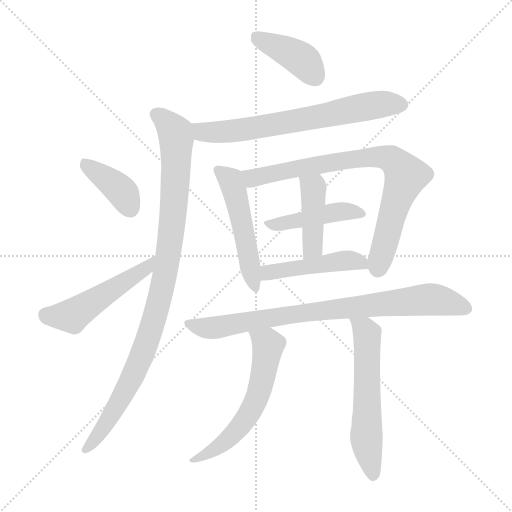
t = 0.00 s
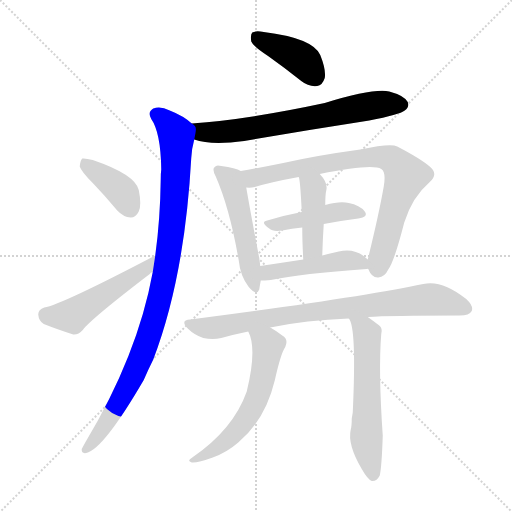
t = 1.95 s
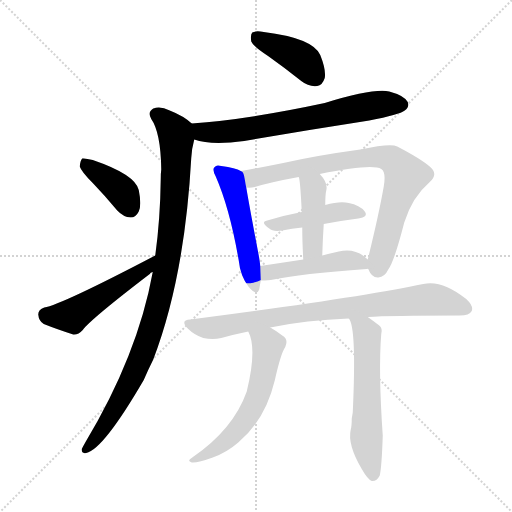
t = 3.90 s
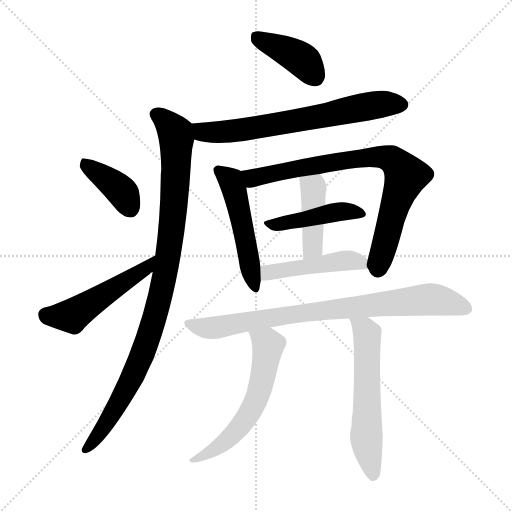
t = 5.85 s
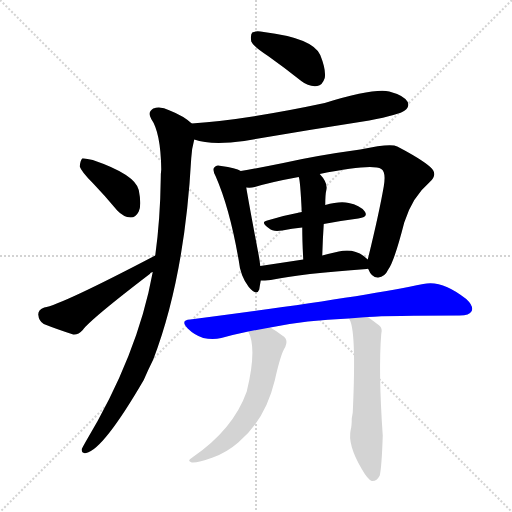
t = 7.79 s
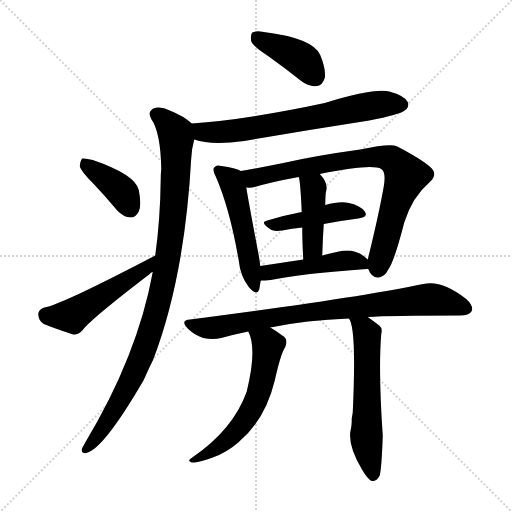
t = 9.74 s

The animated SVG that drew these frames (rendered in a browser with its animation timeline set to each time). Animation: 13 CSS @keyframes rules; one cycle of 9.74 s.

<svg version="1.1" viewBox="0 0 1024 1024" xmlns="http://www.w3.org/2000/svg">
  <g stroke="lightgray" stroke-dasharray="1,1" stroke-width="1" transform="scale(4, 4)">
    <line x1="0" y1="0" x2="256" y2="256"></line>
    <line x1="256" y1="0" x2="0" y2="256"></line>
    <line x1="128" y1="0" x2="128" y2="256"></line>
    <line x1="0" y1="128" x2="256" y2="128"></line>
  </g>
<g transform="scale(1, -1) translate(0, -900)">
   <style type="text/css">
    @keyframes keyframes0 {
      from {
       stroke: blue;
       stroke-dashoffset: 404;
       stroke-width: 128;
       }
       57% {
       animation-timing-function: step-end;
       stroke: blue;
       stroke-dashoffset: 0;
       stroke-width: 128;
       }
       to {
       stroke: black;
       stroke-width: 1024;
       }
       }
       #make-me-a-hanzi-animation-0 {
         animation: keyframes0 0.578776s both;
         animation-delay: 0.000000s;
         animation-timing-function: linear;
       }
    @keyframes keyframes1 {
      from {
       stroke: blue;
       stroke-dashoffset: 678;
       stroke-width: 128;
       }
       69% {
       animation-timing-function: step-end;
       stroke: blue;
       stroke-dashoffset: 0;
       stroke-width: 128;
       }
       to {
       stroke: black;
       stroke-width: 1024;
       }
       }
       #make-me-a-hanzi-animation-1 {
         animation: keyframes1 0.801758s both;
         animation-delay: 0.578776s;
         animation-timing-function: linear;
       }
    @keyframes keyframes2 {
      from {
       stroke: blue;
       stroke-dashoffset: 980;
       stroke-width: 128;
       }
       76% {
       animation-timing-function: step-end;
       stroke: blue;
       stroke-dashoffset: 0;
       stroke-width: 128;
       }
       to {
       stroke: black;
       stroke-width: 1024;
       }
       }
       #make-me-a-hanzi-animation-2 {
         animation: keyframes2 1.047526s both;
         animation-delay: 1.380534s;
         animation-timing-function: linear;
       }
    @keyframes keyframes3 {
      from {
       stroke: blue;
       stroke-dashoffset: 390;
       stroke-width: 128;
       }
       56% {
       animation-timing-function: step-end;
       stroke: blue;
       stroke-dashoffset: 0;
       stroke-width: 128;
       }
       to {
       stroke: black;
       stroke-width: 1024;
       }
       }
       #make-me-a-hanzi-animation-3 {
         animation: keyframes3 0.567383s both;
         animation-delay: 2.428060s;
         animation-timing-function: linear;
       }
    @keyframes keyframes4 {
      from {
       stroke: blue;
       stroke-dashoffset: 497;
       stroke-width: 128;
       }
       62% {
       animation-timing-function: step-end;
       stroke: blue;
       stroke-dashoffset: 0;
       stroke-width: 128;
       }
       to {
       stroke: black;
       stroke-width: 1024;
       }
       }
       #make-me-a-hanzi-animation-4 {
         animation: keyframes4 0.654460s both;
         animation-delay: 2.995443s;
         animation-timing-function: linear;
       }
    @keyframes keyframes5 {
      from {
       stroke: blue;
       stroke-dashoffset: 506;
       stroke-width: 128;
       }
       62% {
       animation-timing-function: step-end;
       stroke: blue;
       stroke-dashoffset: 0;
       stroke-width: 128;
       }
       to {
       stroke: black;
       stroke-width: 1024;
       }
       }
       #make-me-a-hanzi-animation-5 {
         animation: keyframes5 0.661784s both;
         animation-delay: 3.649902s;
         animation-timing-function: linear;
       }
    @keyframes keyframes6 {
      from {
       stroke: blue;
       stroke-dashoffset: 794;
       stroke-width: 128;
       }
       72% {
       animation-timing-function: step-end;
       stroke: blue;
       stroke-dashoffset: 0;
       stroke-width: 128;
       }
       to {
       stroke: black;
       stroke-width: 1024;
       }
       }
       #make-me-a-hanzi-animation-6 {
         animation: keyframes6 0.896159s both;
         animation-delay: 4.311686s;
         animation-timing-function: linear;
       }
    @keyframes keyframes7 {
      from {
       stroke: blue;
       stroke-dashoffset: 445;
       stroke-width: 128;
       }
       59% {
       animation-timing-function: step-end;
       stroke: blue;
       stroke-dashoffset: 0;
       stroke-width: 128;
       }
       to {
       stroke: black;
       stroke-width: 1024;
       }
       }
       #make-me-a-hanzi-animation-7 {
         animation: keyframes7 0.612142s both;
         animation-delay: 5.207845s;
         animation-timing-function: linear;
       }
    @keyframes keyframes8 {
      from {
       stroke: blue;
       stroke-dashoffset: 427;
       stroke-width: 128;
       }
       58% {
       animation-timing-function: step-end;
       stroke: blue;
       stroke-dashoffset: 0;
       stroke-width: 128;
       }
       to {
       stroke: black;
       stroke-width: 1024;
       }
       }
       #make-me-a-hanzi-animation-8 {
         animation: keyframes8 0.597493s both;
         animation-delay: 5.819987s;
         animation-timing-function: linear;
       }
    @keyframes keyframes9 {
      from {
       stroke: blue;
       stroke-dashoffset: 473;
       stroke-width: 128;
       }
       61% {
       animation-timing-function: step-end;
       stroke: blue;
       stroke-dashoffset: 0;
       stroke-width: 128;
       }
       to {
       stroke: black;
       stroke-width: 1024;
       }
       }
       #make-me-a-hanzi-animation-9 {
         animation: keyframes9 0.634928s both;
         animation-delay: 6.417480s;
         animation-timing-function: linear;
       }
    @keyframes keyframes10 {
      from {
       stroke: blue;
       stroke-dashoffset: 818;
       stroke-width: 128;
       }
       73% {
       animation-timing-function: step-end;
       stroke: blue;
       stroke-dashoffset: 0;
       stroke-width: 128;
       }
       to {
       stroke: black;
       stroke-width: 1024;
       }
       }
       #make-me-a-hanzi-animation-10 {
         animation: keyframes10 0.915690s both;
         animation-delay: 7.052409s;
         animation-timing-function: linear;
       }
    @keyframes keyframes11 {
      from {
       stroke: blue;
       stroke-dashoffset: 586;
       stroke-width: 128;
       }
       66% {
       animation-timing-function: step-end;
       stroke: blue;
       stroke-dashoffset: 0;
       stroke-width: 128;
       }
       to {
       stroke: black;
       stroke-width: 1024;
       }
       }
       #make-me-a-hanzi-animation-11 {
         animation: keyframes11 0.726888s both;
         animation-delay: 7.968099s;
         animation-timing-function: linear;
       }
    @keyframes keyframes12 {
      from {
       stroke: blue;
       stroke-dashoffset: 579;
       stroke-width: 128;
       }
       65% {
       animation-timing-function: step-end;
       stroke: blue;
       stroke-dashoffset: 0;
       stroke-width: 128;
       }
       to {
       stroke: black;
       stroke-width: 1024;
       }
       }
       #make-me-a-hanzi-animation-12 {
         animation: keyframes12 0.721191s both;
         animation-delay: 8.694987s;
         animation-timing-function: linear;
       }
</style>
<path d="M 537.5 787.0 Q 568.5 765.0 602.5 738.0 Q 617.5 726.0 634.5 728.0 Q 644.5 729.0 649.5 744.0 Q 652.5 760.0 640.5 790.0 Q 625.5 824.0 527.5 836.0 Q 511.5 839.0 504.5 835.0 Q 500.5 831.0 502.5 817.0 Q 506.5 807.0 537.5 787.0 Z" fill="lightgray"></path> 
<path d="M 388.5 621.0 Q 421.5 609.0 488.5 618.0 Q 609.5 639.0 738.5 659.0 Q 799.5 671.0 809.5 679.0 Q 819.5 686.0 815.5 696.0 Q 808.5 709.0 778.5 717.0 Q 747.5 724.0 649.5 694.0 Q 495.5 661.0 383.5 653.0 C 353.5 651.0 359.5 629.0 388.5 621.0 Z" fill="lightgray"></path> 
<path d="M 305.5 356.0 Q 275.5 190.0 170.5 15.0 Q 166.5 8.0 163.5 2.0 Q 162.5 -8.0 172.5 -6.0 Q 206.5 1.0 287.5 140.0 Q 296.5 161.0 306.5 181.0 Q 369.5 346.0 382.5 584.0 Q 383.5 603.0 388.5 621.0 C 393.5 646.0 393.5 646.0 383.5 653.0 Q 367.5 668.0 339.5 679.0 Q 320.5 689.0 306.5 683.0 Q 294.5 676.0 302.5 662.0 Q 321.5 635.0 322.5 561.0 Q 321.5 554.0 321.5 543.0 Q 320.5 461.0 310.5 389.0 L 305.5 356.0 Z" fill="lightgray"></path> 
<path d="M 185.5 534.0 Q 209.5 509.0 234.5 479.0 Q 246.5 466.0 261.5 465.0 Q 271.5 465.0 277.5 477.0 Q 283.5 490.0 277.5 520.0 Q 270.5 551.0 185.5 580.0 Q 170.5 584.0 164.5 583.0 Q 160.5 579.0 159.5 567.0 Q 162.5 557.0 185.5 534.0 Z" fill="lightgray"></path> 
<path d="M 310.5 389.0 Q 121.5 290.0 88.5 285.0 Q 76.5 281.0 76.5 271.0 Q 77.5 258.0 87.5 252.0 Q 112.5 242.0 146.5 231.0 Q 156.5 230.0 165.5 240.0 Q 180.5 261.0 299.5 352.0 Q 300.5 355.0 305.5 356.0 C 330.5 373.0 337.5 403.0 310.5 389.0 Z" fill="lightgray"></path> 
<path d="M 481.5 558.0 Q 471.5 564.0 442.5 568.0 Q 432.5 571.0 429.5 566.0 Q 423.5 562.0 431.5 547.0 Q 459.5 483.0 477.5 379.0 Q 480.5 348.0 497.5 326.0 Q 513.5 307.0 518.5 321.0 Q 519.5 328.0 521.5 339.0 L 520.5 368.0 Q 519.5 378.0 517.5 389.0 Q 498.5 489.0 492.5 525.0 C 487.5 555.0 487.5 555.0 481.5 558.0 Z" fill="lightgray"></path> 
<path d="M 736.5 362.0 Q 743.5 344.0 756.5 345.0 Q 769.5 346.0 776.5 361.0 Q 788.5 377.0 808.5 455.0 Q 824.5 506.0 858.5 535.0 Q 877.5 551.0 860.5 566.0 Q 842.5 582.0 794.5 607.0 Q 781.5 614.0 720.5 601.0 Q 632.5 589.0 566.5 574.0 Q 517.5 564.0 481.5 558.0 C 451.5 553.0 462.5 523.0 492.5 525.0 Q 501.5 524.0 509.5 526.0 Q 542.5 536.0 597.5 546.0 L 639.5 552.0 Q 744.5 573.0 762.5 562.0 Q 772.5 556.0 767.5 527.0 Q 757.5 470.0 735.5 381.0 C 732.5 368.0 732.5 368.0 736.5 362.0 Z" fill="lightgray"></path> 
<path d="M 603.5 476.0 Q 566.5 469.0 534.5 459.0 Q 519.5 456.0 538.5 443.0 Q 545.5 436.0 564.5 439.0 Q 583.5 443.0 604.5 445.0 L 647.5 452.0 Q 684.5 459.0 716.5 463.0 Q 737.5 466.0 729.5 477.0 Q 719.5 490.0 697.5 494.0 Q 679.5 498.0 650.5 490.0 L 603.5 476.0 Z" fill="lightgray"></path> 
<path d="M 597.5 546.0 Q 600.5 540.0 603.5 476.0 L 604.5 445.0 Q 604.5 418.0 606.5 381.0 C 608.5 351.0 643.5 359.0 644.5 389.0 Q 645.5 423.0 647.5 452.0 L 650.5 490.0 Q 650.5 511.0 652.5 519.0 Q 656.5 534.0 639.5 552.0 C 619.5 575.0 590.5 575.0 597.5 546.0 Z" fill="lightgray"></path> 
<path d="M 521.5 339.0 Q 528.5 339.0 541.5 340.0 Q 602.5 353.0 733.5 362.0 Q 734.5 363.0 736.5 362.0 C 755.5 363.0 755.5 363.0 735.5 381.0 Q 711.5 405.0 677.5 397.0 Q 659.5 393.0 644.5 389.0 L 606.5 381.0 Q 560.5 374.0 520.5 368.0 C 490.5 364.0 491.5 338.0 521.5 339.0 Z" fill="lightgray"></path> 
<path d="M 735.5 266.0 Q 777.5 269.0 919.5 269.0 Q 938.5 269.0 943.5 278.0 Q 947.5 288.0 932.5 302.0 Q 883.5 341.0 846.5 332.0 Q 720.5 305.0 380.5 261.0 Q 359.5 260.0 375.5 243.0 Q 388.5 230.0 406.5 224.0 Q 425.5 220.0 442.5 224.0 Q 467.5 231.0 496.5 237.0 L 540.5 245.0 Q 612.5 260.0 697.5 263.0 L 735.5 266.0 Z" fill="lightgray"></path> 
<path d="M 496.5 237.0 Q 514.5 203.0 493.5 117.0 Q 466.5 41.0 384.5 -15.0 Q 372.5 -22.0 383.5 -25.0 Q 395.5 -26.0 425.5 -15.0 Q 453.5 -5.0 476.5 15.0 Q 530.5 60.0 549.5 139.0 Q 561.5 193.0 570.5 206.0 Q 577.5 222.0 564.5 229.0 Q 551.5 239.0 540.5 245.0 C 514.5 260.0 485.5 265.0 496.5 237.0 Z" fill="lightgray"></path> 
<path d="M 697.5 263.0 Q 713.5 247.0 705.5 75.0 Q 704.5 69.0 703.5 63.0 Q 703.5 48.0 701.5 41.0 Q 694.5 11.0 723.5 -38.0 Q 735.5 -59.0 743.5 -62.0 Q 753.5 -63.0 759.5 -51.0 Q 763.5 -33.0 765.5 29.0 Q 756.5 158.0 762.5 232.0 Q 765.5 244.0 758.5 249.0 Q 745.5 259.0 735.5 266.0 C 711.5 283.0 684.5 290.0 697.5 263.0 Z" fill="lightgray"></path> 
      <clipPath id="make-me-a-hanzi-clip-0">
      <path d="M 537.5 787.0 Q 568.5 765.0 602.5 738.0 Q 617.5 726.0 634.5 728.0 Q 644.5 729.0 649.5 744.0 Q 652.5 760.0 640.5 790.0 Q 625.5 824.0 527.5 836.0 Q 511.5 839.0 504.5 835.0 Q 500.5 831.0 502.5 817.0 Q 506.5 807.0 537.5 787.0 Z" fill="lightgray"></path>
      </clipPath>
      <path clip-path="url(#make-me-a-hanzi-clip-0)" d="M 510.5 829.0 L 603.5 781.0 L 630.5 747.0 " fill="none" id="make-me-a-hanzi-animation-0" stroke-dasharray="276 552" stroke-linecap="round"></path>

      <clipPath id="make-me-a-hanzi-clip-1">
      <path d="M 388.5 621.0 Q 421.5 609.0 488.5 618.0 Q 609.5 639.0 738.5 659.0 Q 799.5 671.0 809.5 679.0 Q 819.5 686.0 815.5 696.0 Q 808.5 709.0 778.5 717.0 Q 747.5 724.0 649.5 694.0 Q 495.5 661.0 383.5 653.0 C 353.5 651.0 359.5 629.0 388.5 621.0 Z" fill="lightgray"></path>
      </clipPath>
      <path clip-path="url(#make-me-a-hanzi-clip-1)" d="M 390.5 649.0 L 405.5 637.0 L 459.5 637.0 L 757.5 691.0 L 803.5 691.0 " fill="none" id="make-me-a-hanzi-animation-1" stroke-dasharray="550 1100" stroke-linecap="round"></path>

      <clipPath id="make-me-a-hanzi-clip-2">
      <path d="M 305.5 356.0 Q 275.5 190.0 170.5 15.0 Q 166.5 8.0 163.5 2.0 Q 162.5 -8.0 172.5 -6.0 Q 206.5 1.0 287.5 140.0 Q 296.5 161.0 306.5 181.0 Q 369.5 346.0 382.5 584.0 Q 383.5 603.0 388.5 621.0 C 393.5 646.0 393.5 646.0 383.5 653.0 Q 367.5 668.0 339.5 679.0 Q 320.5 689.0 306.5 683.0 Q 294.5 676.0 302.5 662.0 Q 321.5 635.0 322.5 561.0 Q 321.5 554.0 321.5 543.0 Q 320.5 461.0 310.5 389.0 L 305.5 356.0 Z" fill="lightgray"></path>
      </clipPath>
      <path clip-path="url(#make-me-a-hanzi-clip-2)" d="M 312.5 671.0 L 336.5 653.0 L 352.5 622.0 L 349.5 506.0 L 334.5 376.0 L 304.5 247.0 L 263.5 139.0 L 202.5 38.0 L 172.5 3.0 " fill="none" id="make-me-a-hanzi-animation-2" stroke-dasharray="852 1704" stroke-linecap="round"></path>

      <clipPath id="make-me-a-hanzi-clip-3">
      <path d="M 185.5 534.0 Q 209.5 509.0 234.5 479.0 Q 246.5 466.0 261.5 465.0 Q 271.5 465.0 277.5 477.0 Q 283.5 490.0 277.5 520.0 Q 270.5 551.0 185.5 580.0 Q 170.5 584.0 164.5 583.0 Q 160.5 579.0 159.5 567.0 Q 162.5 557.0 185.5 534.0 Z" fill="lightgray"></path>
      </clipPath>
      <path clip-path="url(#make-me-a-hanzi-clip-3)" d="M 168.5 577.0 L 234.5 526.0 L 260.5 483.0 " fill="none" id="make-me-a-hanzi-animation-3" stroke-dasharray="262 524" stroke-linecap="round"></path>

      <clipPath id="make-me-a-hanzi-clip-4">
      <path d="M 310.5 389.0 Q 121.5 290.0 88.5 285.0 Q 76.5 281.0 76.5 271.0 Q 77.5 258.0 87.5 252.0 Q 112.5 242.0 146.5 231.0 Q 156.5 230.0 165.5 240.0 Q 180.5 261.0 299.5 352.0 Q 300.5 355.0 305.5 356.0 C 330.5 373.0 337.5 403.0 310.5 389.0 Z" fill="lightgray"></path>
      </clipPath>
      <path clip-path="url(#make-me-a-hanzi-clip-4)" d="M 91.5 271.0 L 143.5 268.0 L 280.5 355.0 L 298.5 374.0 " fill="none" id="make-me-a-hanzi-animation-4" stroke-dasharray="369 738" stroke-linecap="round"></path>

      <clipPath id="make-me-a-hanzi-clip-5">
      <path d="M 481.5 558.0 Q 471.5 564.0 442.5 568.0 Q 432.5 571.0 429.5 566.0 Q 423.5 562.0 431.5 547.0 Q 459.5 483.0 477.5 379.0 Q 480.5 348.0 497.5 326.0 Q 513.5 307.0 518.5 321.0 Q 519.5 328.0 521.5 339.0 L 520.5 368.0 Q 519.5 378.0 517.5 389.0 Q 498.5 489.0 492.5 525.0 C 487.5 555.0 487.5 555.0 481.5 558.0 Z" fill="lightgray"></path>
      </clipPath>
      <path clip-path="url(#make-me-a-hanzi-clip-5)" d="M 437.5 559.0 L 461.5 539.0 L 469.5 517.0 L 508.5 326.0 " fill="none" id="make-me-a-hanzi-animation-5" stroke-dasharray="378 756" stroke-linecap="round"></path>

      <clipPath id="make-me-a-hanzi-clip-6">
      <path d="M 736.5 362.0 Q 743.5 344.0 756.5 345.0 Q 769.5 346.0 776.5 361.0 Q 788.5 377.0 808.5 455.0 Q 824.5 506.0 858.5 535.0 Q 877.5 551.0 860.5 566.0 Q 842.5 582.0 794.5 607.0 Q 781.5 614.0 720.5 601.0 Q 632.5 589.0 566.5 574.0 Q 517.5 564.0 481.5 558.0 C 451.5 553.0 462.5 523.0 492.5 525.0 Q 501.5 524.0 509.5 526.0 Q 542.5 536.0 597.5 546.0 L 639.5 552.0 Q 744.5 573.0 762.5 562.0 Q 772.5 556.0 767.5 527.0 Q 757.5 470.0 735.5 381.0 C 732.5 368.0 732.5 368.0 736.5 362.0 Z" fill="lightgray"></path>
      </clipPath>
      <path clip-path="url(#make-me-a-hanzi-clip-6)" d="M 488.5 554.0 L 510.5 544.0 L 735.5 586.0 L 770.5 585.0 L 789.5 577.0 L 811.5 546.0 L 790.5 491.0 L 756.5 363.0 " fill="none" id="make-me-a-hanzi-animation-6" stroke-dasharray="666 1332" stroke-linecap="round"></path>

      <clipPath id="make-me-a-hanzi-clip-7">
      <path d="M 603.5 476.0 Q 566.5 469.0 534.5 459.0 Q 519.5 456.0 538.5 443.0 Q 545.5 436.0 564.5 439.0 Q 583.5 443.0 604.5 445.0 L 647.5 452.0 Q 684.5 459.0 716.5 463.0 Q 737.5 466.0 729.5 477.0 Q 719.5 490.0 697.5 494.0 Q 679.5 498.0 650.5 490.0 L 603.5 476.0 Z" fill="lightgray"></path>
      </clipPath>
      <path clip-path="url(#make-me-a-hanzi-clip-7)" d="M 535.5 451.0 L 677.5 477.0 L 721.5 472.0 " fill="none" id="make-me-a-hanzi-animation-7" stroke-dasharray="317 634" stroke-linecap="round"></path>

      <clipPath id="make-me-a-hanzi-clip-8">
      <path d="M 597.5 546.0 Q 600.5 540.0 603.5 476.0 L 604.5 445.0 Q 604.5 418.0 606.5 381.0 C 608.5 351.0 643.5 359.0 644.5 389.0 Q 645.5 423.0 647.5 452.0 L 650.5 490.0 Q 650.5 511.0 652.5 519.0 Q 656.5 534.0 639.5 552.0 C 619.5 575.0 590.5 575.0 597.5 546.0 Z" fill="lightgray"></path>
      </clipPath>
      <path clip-path="url(#make-me-a-hanzi-clip-8)" d="M 604.5 545.0 L 626.5 524.0 L 624.5 405.0 L 611.5 388.0 " fill="none" id="make-me-a-hanzi-animation-8" stroke-dasharray="299 598" stroke-linecap="round"></path>

      <clipPath id="make-me-a-hanzi-clip-9">
      <path d="M 521.5 339.0 Q 528.5 339.0 541.5 340.0 Q 602.5 353.0 733.5 362.0 Q 734.5 363.0 736.5 362.0 C 755.5 363.0 755.5 363.0 735.5 381.0 Q 711.5 405.0 677.5 397.0 Q 659.5 393.0 644.5 389.0 L 606.5 381.0 Q 560.5 374.0 520.5 368.0 C 490.5 364.0 491.5 338.0 521.5 339.0 Z" fill="lightgray"></path>
      </clipPath>
      <path clip-path="url(#make-me-a-hanzi-clip-9)" d="M 525.5 346.0 L 557.5 359.0 L 688.5 379.0 L 709.5 379.0 L 735.5 367.0 " fill="none" id="make-me-a-hanzi-animation-9" stroke-dasharray="345 690" stroke-linecap="round"></path>

      <clipPath id="make-me-a-hanzi-clip-10">
      <path d="M 735.5 266.0 Q 777.5 269.0 919.5 269.0 Q 938.5 269.0 943.5 278.0 Q 947.5 288.0 932.5 302.0 Q 883.5 341.0 846.5 332.0 Q 720.5 305.0 380.5 261.0 Q 359.5 260.0 375.5 243.0 Q 388.5 230.0 406.5 224.0 Q 425.5 220.0 442.5 224.0 Q 467.5 231.0 496.5 237.0 L 540.5 245.0 Q 612.5 260.0 697.5 263.0 L 735.5 266.0 Z" fill="lightgray"></path>
      </clipPath>
      <path clip-path="url(#make-me-a-hanzi-clip-10)" d="M 377.5 252.0 L 424.5 244.0 L 612.5 276.0 L 856.5 301.0 L 895.5 296.0 L 932.5 283.0 " fill="none" id="make-me-a-hanzi-animation-10" stroke-dasharray="690 1380" stroke-linecap="round"></path>

      <clipPath id="make-me-a-hanzi-clip-11">
      <path d="M 496.5 237.0 Q 514.5 203.0 493.5 117.0 Q 466.5 41.0 384.5 -15.0 Q 372.5 -22.0 383.5 -25.0 Q 395.5 -26.0 425.5 -15.0 Q 453.5 -5.0 476.5 15.0 Q 530.5 60.0 549.5 139.0 Q 561.5 193.0 570.5 206.0 Q 577.5 222.0 564.5 229.0 Q 551.5 239.0 540.5 245.0 C 514.5 260.0 485.5 265.0 496.5 237.0 Z" fill="lightgray"></path>
      </clipPath>
      <path clip-path="url(#make-me-a-hanzi-clip-11)" d="M 504.5 235.0 L 536.5 210.0 L 515.5 106.0 L 495.5 67.0 L 459.5 24.0 L 388.5 -20.0 " fill="none" id="make-me-a-hanzi-animation-11" stroke-dasharray="458 916" stroke-linecap="round"></path>

      <clipPath id="make-me-a-hanzi-clip-12">
      <path d="M 697.5 263.0 Q 713.5 247.0 705.5 75.0 Q 704.5 69.0 703.5 63.0 Q 703.5 48.0 701.5 41.0 Q 694.5 11.0 723.5 -38.0 Q 735.5 -59.0 743.5 -62.0 Q 753.5 -63.0 759.5 -51.0 Q 763.5 -33.0 765.5 29.0 Q 756.5 158.0 762.5 232.0 Q 765.5 244.0 758.5 249.0 Q 745.5 259.0 735.5 266.0 C 711.5 283.0 684.5 290.0 697.5 263.0 Z" fill="lightgray"></path>
      </clipPath>
      <path clip-path="url(#make-me-a-hanzi-clip-12)" d="M 706.5 258.0 L 728.5 242.0 L 734.5 228.0 L 732.5 27.0 L 745.5 -51.0 " fill="none" id="make-me-a-hanzi-animation-12" stroke-dasharray="451 902" stroke-linecap="round"></path>

</g>
</svg>
